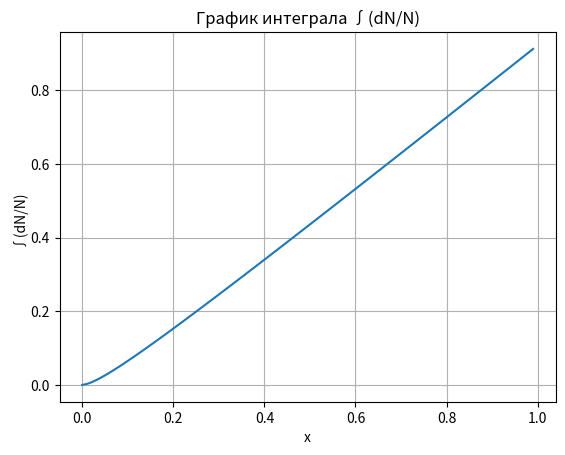

The script that saved this image:
import numpy as np
import matplotlib.pyplot as plt

# Функция, для которой нужно построить интеграл
def f(x):
    return x ** 2

# Пределы интегрирования
a = 0
b = 1

# Разбиение отрезка интегрирования
n = 100
x = np.linspace(a, b, n+1)

# Значения функции на разбиении
y = f(x)

# Интеграл с помощью метода прямоугольников
integral = np.cumsum(y[:-1] / y[1:]) * (x[1] - x[0])

# Построение графика
plt.plot(x[:-1], integral)
plt.xlabel('x')
plt.ylabel('∫(dN/N)')
plt.title('График интеграла ∫(dN/N)')
plt.grid(True)
plt.show()
